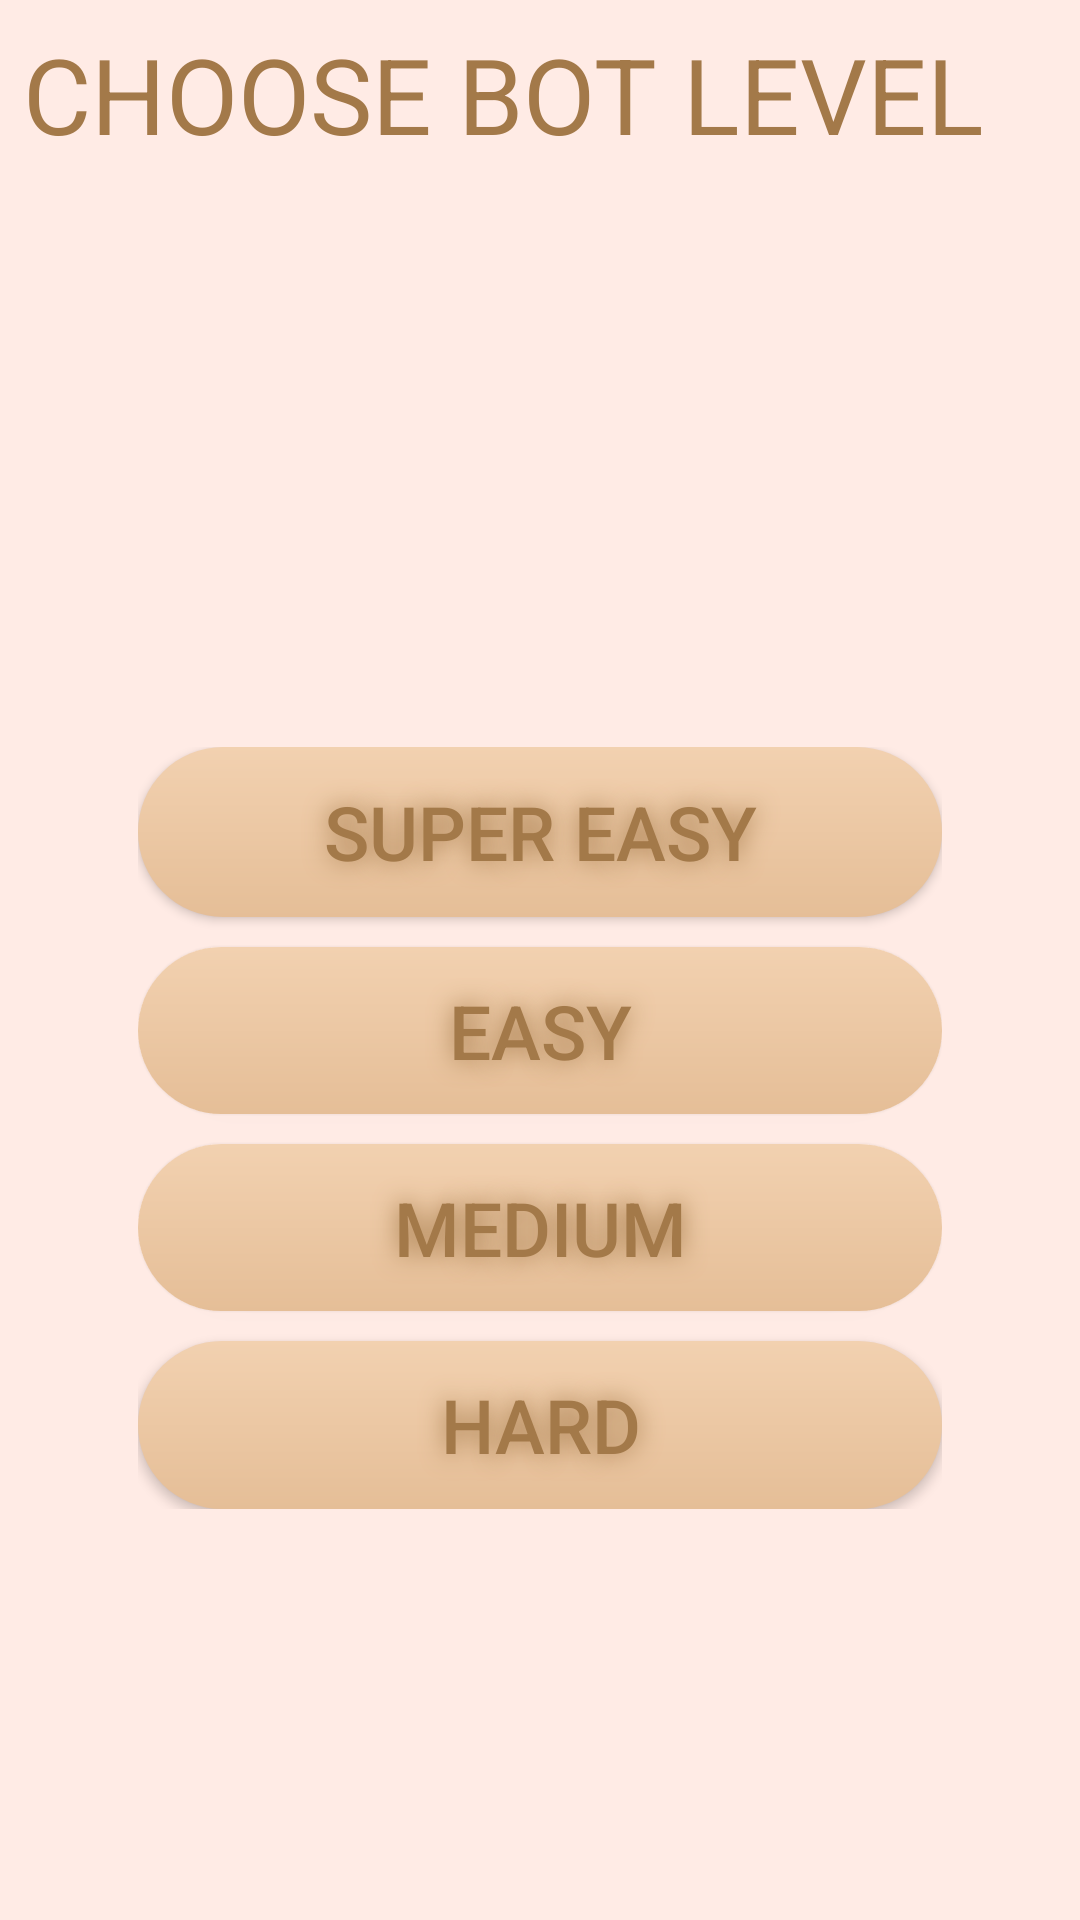

Android layout source for this screen:
<!-- AndroidManifest.xml: application theme AppTheme -->
<!-- res/layout/activity_choose_level.xml -->
<?xml version="1.0" encoding="utf-8"?>
<android.support.constraint.ConstraintLayout xmlns:android="http://schemas.android.com/apk/res/android"
    xmlns:app="http://schemas.android.com/apk/res-auto"
    xmlns:tools="http://schemas.android.com/tools"
    android:layout_width="match_parent"
    android:layout_height="match_parent"
    tools:context="ru.spbau.tictactoe.ui.ChooseLevelActivity">

    <TextView
        android:id="@+id/textView7"
        android:layout_width="345dp"
        android:layout_height="104dp"
        android:layout_marginEnd="8dp"
        android:layout_marginStart="8dp"
        android:layout_marginTop="8dp"
        android:text="CHOOSE BOT LEVEL"
        android:textColor="@color/colorText"
        android:textSize="35sp"
        app:layout_constraintEnd_toEndOf="parent"
        app:layout_constraintStart_toStartOf="parent"
        app:layout_constraintTop_toTopOf="parent" />

    <LinearLayout
        android:id="@+id/linearLayout"
        android:layout_width="268dp"
        android:layout_height="254dp"
        android:layout_marginBottom="8dp"
        android:layout_marginEnd="8dp"
        android:layout_marginStart="8dp"
        android:layout_marginTop="8dp"
        android:orientation="vertical"
        app:layout_constraintBottom_toBottomOf="parent"
        app:layout_constraintEnd_toEndOf="parent"
        app:layout_constraintStart_toStartOf="parent"
        app:layout_constraintTop_toBottomOf="@+id/textView7">

        <Button
            android:id="@+id/B1"

            android:layout_width="match_parent"
            android:layout_height="36dp"
            android:layout_weight="1"

            android:background="@drawable/buttonshape"
            android:shadowColor="@color/colorText"
            android:shadowDx="0"
            android:shadowDy="0"
            android:shadowRadius="20"
            android:text="SUPER EASY"
            android:textColor="@color/colorText"
            android:textSize="25sp"
            app:layout_constraintBottom_toBottomOf="parent"
            app:layout_constraintEnd_toEndOf="parent"
            app:layout_constraintHorizontal_bias="0.586"
            app:layout_constraintStart_toStartOf="parent"
            app:layout_constraintTop_toTopOf="parent"
            app:layout_constraintVertical_bias="0.301" />

        <Button
            android:id="@+id/B2"

            android:layout_width="match_parent"
            android:layout_height="35dp"
            android:layout_marginTop="10dp"

            android:layout_weight="1"
            android:background="@drawable/buttonshape"
            android:shadowColor="@color/colorText"
            android:shadowDx="0"
            android:shadowDy="0"
            android:shadowRadius="20"
            android:text="EASY"
            android:textColor="@color/colorText"
            android:textSize="25sp"
            app:layout_constraintBottom_toBottomOf="parent"
            app:layout_constraintEnd_toEndOf="parent"
            app:layout_constraintHorizontal_bias="0.586"
            app:layout_constraintStart_toStartOf="parent"
            app:layout_constraintTop_toTopOf="parent"
            app:layout_constraintVertical_bias="0.419" />

        <Button
            android:id="@+id/B3"

            android:layout_width="match_parent"
            android:layout_height="35dp"
            android:layout_marginTop="10dp"

            android:layout_weight="1"
            android:background="@drawable/buttonshape"
            android:shadowColor="@color/colorText"
            android:shadowDx="0"
            android:shadowDy="0"
            android:shadowRadius="20"
            android:text="MEDIUM"
            android:textColor="@color/colorText"
            android:textSize="25sp"
            app:layout_constraintBottom_toBottomOf="parent"
            app:layout_constraintEnd_toEndOf="parent"
            app:layout_constraintHorizontal_bias="0.586"
            app:layout_constraintStart_toStartOf="parent"
            app:layout_constraintTop_toTopOf="parent"
            app:layout_constraintVertical_bias="0.419" />

        <Button
            android:id="@+id/B4"

            android:layout_width="match_parent"
            android:layout_height="35dp"
            android:layout_marginTop="10dp"

            android:layout_weight="1"
            android:background="@drawable/buttonshape"
            android:shadowColor="@color/colorText"
            android:shadowDx="0"
            android:shadowDy="0"
            android:shadowRadius="20"
            android:text="HARD"
            android:textColor="@color/colorText"
            android:textSize="25sp"
            app:layout_constraintBottom_toBottomOf="parent"
            app:layout_constraintEnd_toEndOf="parent"
            app:layout_constraintHorizontal_bias="0.586"
            app:layout_constraintStart_toStartOf="parent"
            app:layout_constraintTop_toTopOf="parent"
            app:layout_constraintVertical_bias="0.419" />
    </LinearLayout>
</android.support.constraint.ConstraintLayout>
<!-- resources referenced by this layout -->
<resources>
  <color name="colorText">#A37949</color>
  <!-- drawable buttonshape (drawable) -->
  <?xml version="1.0" encoding="utf-8"?>
  <shape xmlns:android="http://schemas.android.com/apk/res/android"
      android:shape="rectangle">
      <corners android:radius="50dp" />
      <gradient
          android:angle="270"
          android:endColor="@color/colorButtonEnd"
          android:startColor="@color/colorButtonStart"
          android:type="linear" />
      <size
          android:width="270dp"
          android:height="60dp" />
  </shape>
  <style name="AppTheme" parent="Theme.AppCompat.Light.DarkActionBar">
          
          <item name="colorPrimary">@color/colorPrimary</item>
          <item name="colorPrimaryDark">@color/colorPrimaryDark</item>
          <item name="colorAccent">@color/colorPrimaryDark</item>
          <item name="android:windowBackground">@color/WindowBackground</item>
          <item name="windowNoTitle">true</item>
          <item name="windowActionBar">false</item>
      </style>
  <color name="colorButtonEnd">#E5BE97</color>
  <color name="colorButtonStart">#F2D1B0</color>
  <color name="colorPrimary">#3D1255</color>
  <color name="colorPrimaryDark">#A37949</color>
  <color name="WindowBackground">#FFEBE5</color>
</resources>
